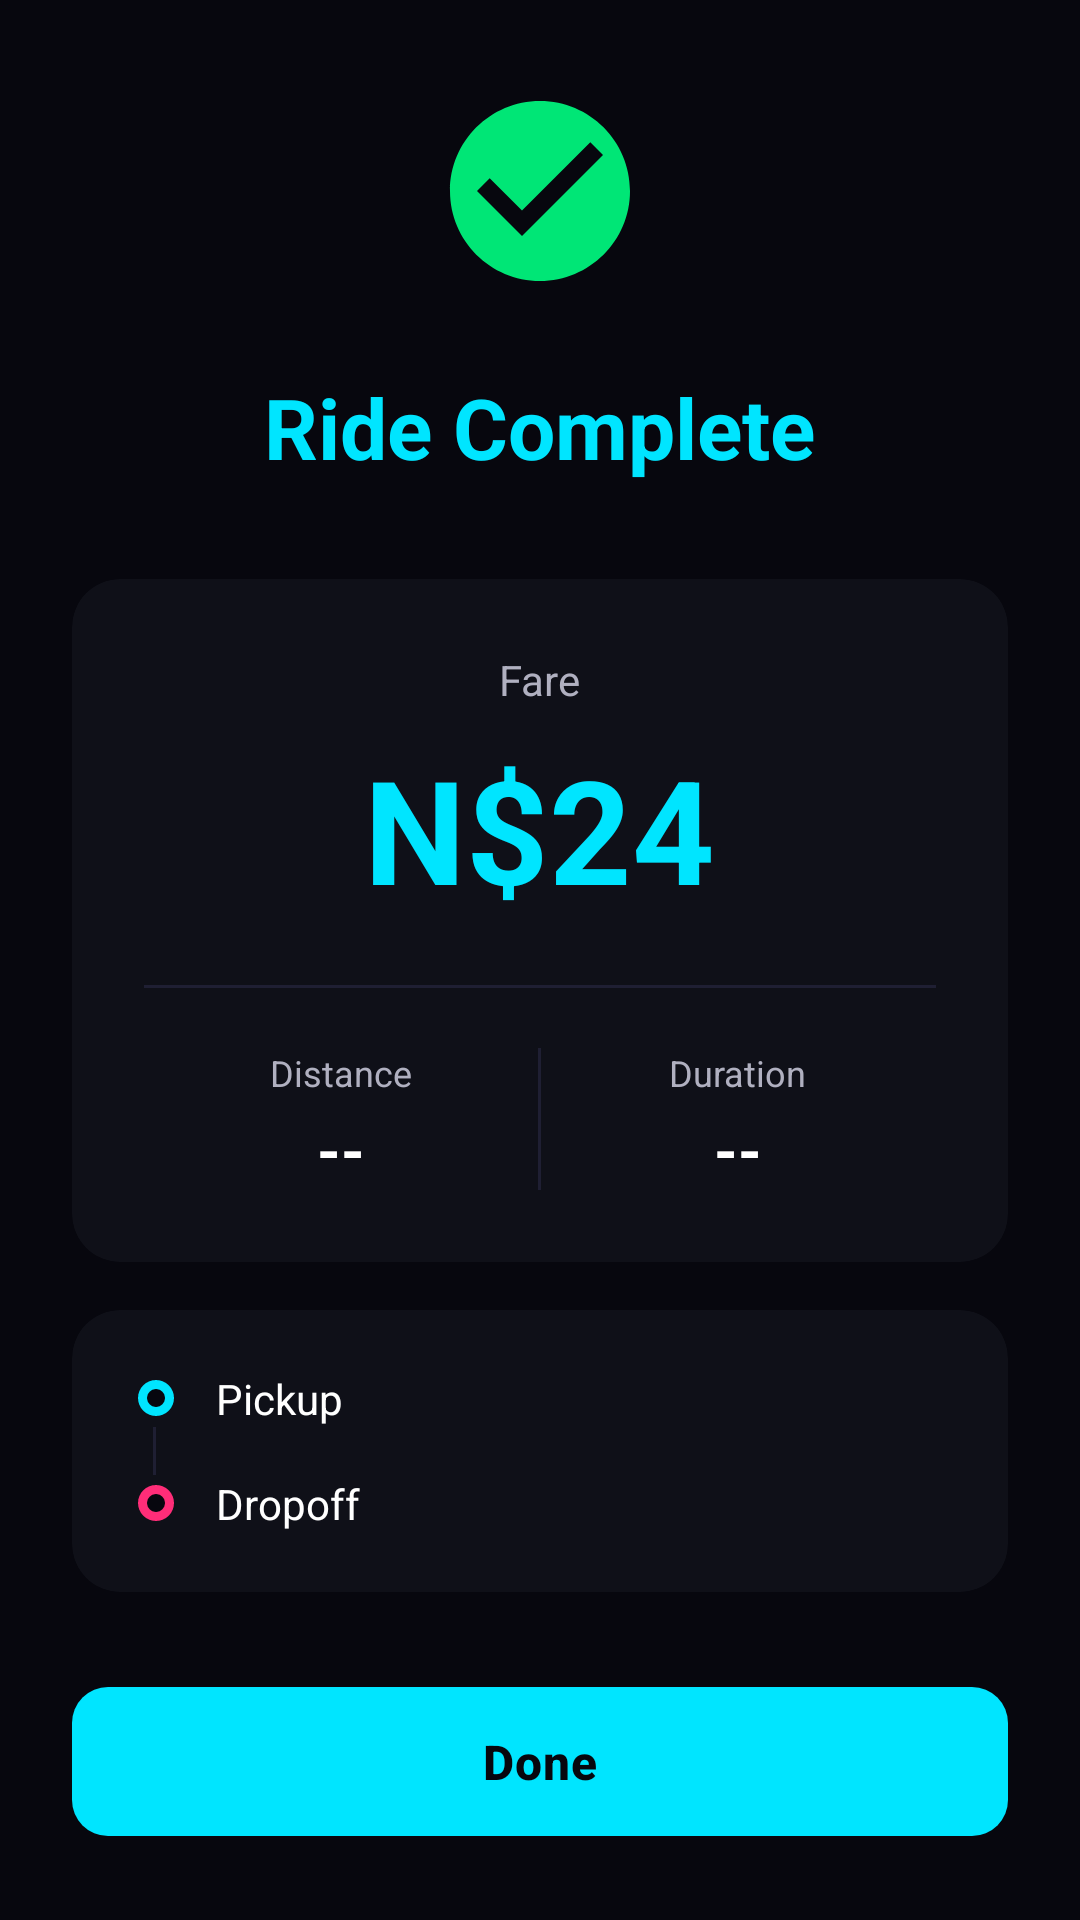

Produce the Android XML layout that renders to this screen, including the resource entries it uses.
<!-- AndroidManifest.xml: application theme Theme.PulsarRider -->
<!-- res/layout/activity_ride_summary.xml -->
<?xml version="1.0" encoding="utf-8"?>
<ScrollView xmlns:android="http://schemas.android.com/apk/res/android"
    android:layout_width="match_parent"
    android:layout_height="match_parent"
    android:background="@color/background_dark"
    android:fillViewport="true">

    <LinearLayout
        android:layout_width="match_parent"
        android:layout_height="wrap_content"
        android:gravity="center_horizontal"
        android:orientation="vertical"
        android:padding="24dp">

        <View
            android:layout_width="0dp"
            android:layout_height="0dp"
            android:layout_weight="1" />

        <ImageView
            android:layout_width="72dp"
            android:layout_height="72dp"
            android:src="@drawable/ic_check_circle"
            android:contentDescription="Complete" />

        <TextView
            android:layout_width="wrap_content"
            android:layout_height="wrap_content"
            android:layout_marginTop="24dp"
            android:text="@string/ride_complete"
            android:textColor="@color/primary_cyan"
            android:textSize="28sp"
            android:textStyle="bold" />

        <androidx.cardview.widget.CardView
            android:layout_width="match_parent"
            android:layout_height="wrap_content"
            android:layout_marginTop="32dp"
            style="@style/PulsarCard">

            <LinearLayout
                android:layout_width="match_parent"
                android:layout_height="wrap_content"
                android:orientation="vertical"
                android:padding="24dp"
                android:gravity="center">

                <TextView
                    android:layout_width="wrap_content"
                    android:layout_height="wrap_content"
                    android:text="@string/fare"
                    android:textColor="@color/text_secondary"
                    android:textSize="14sp" />

                <TextView
                    android:id="@+id/tvFare"
                    android:layout_width="wrap_content"
                    android:layout_height="wrap_content"
                    android:layout_marginTop="8dp"
                    android:text="N$24"
                    android:textColor="@color/primary_cyan"
                    android:textSize="48sp"
                    android:textStyle="bold" />

                <View
                    android:layout_width="match_parent"
                    android:layout_height="1dp"
                    android:layout_marginTop="20dp"
                    android:layout_marginBottom="20dp"
                    android:background="@color/divider" />

                <LinearLayout
                    android:layout_width="match_parent"
                    android:layout_height="wrap_content"
                    android:orientation="horizontal">

                    <LinearLayout
                        android:layout_width="0dp"
                        android:layout_height="wrap_content"
                        android:layout_weight="1"
                        android:gravity="center"
                        android:orientation="vertical">

                        <TextView
                            android:layout_width="wrap_content"
                            android:layout_height="wrap_content"
                            android:text="@string/distance"
                            android:textColor="@color/text_secondary"
                            android:textSize="12sp" />

                        <TextView
                            android:id="@+id/tvDistance"
                            android:layout_width="wrap_content"
                            android:layout_height="wrap_content"
                            android:layout_marginTop="4dp"
                            android:text="--"
                            android:textColor="@color/text_primary"
                            android:textSize="20sp"
                            android:textStyle="bold" />

                    </LinearLayout>

                    <View
                        android:layout_width="1dp"
                        android:layout_height="match_parent"
                        android:background="@color/divider" />

                    <LinearLayout
                        android:layout_width="0dp"
                        android:layout_height="wrap_content"
                        android:layout_weight="1"
                        android:gravity="center"
                        android:orientation="vertical">

                        <TextView
                            android:layout_width="wrap_content"
                            android:layout_height="wrap_content"
                            android:text="@string/duration"
                            android:textColor="@color/text_secondary"
                            android:textSize="12sp" />

                        <TextView
                            android:id="@+id/tvDuration"
                            android:layout_width="wrap_content"
                            android:layout_height="wrap_content"
                            android:layout_marginTop="4dp"
                            android:text="--"
                            android:textColor="@color/text_primary"
                            android:textSize="20sp"
                            android:textStyle="bold" />

                    </LinearLayout>

                </LinearLayout>

            </LinearLayout>

        </androidx.cardview.widget.CardView>

        <androidx.cardview.widget.CardView
            android:layout_width="match_parent"
            android:layout_height="wrap_content"
            android:layout_marginTop="16dp"
            style="@style/PulsarCard">

            <LinearLayout
                android:layout_width="match_parent"
                android:layout_height="wrap_content"
                android:orientation="vertical"
                android:padding="20dp">

                <LinearLayout
                    android:layout_width="match_parent"
                    android:layout_height="wrap_content"
                    android:gravity="center_vertical"
                    android:orientation="horizontal">

                    <ImageView
                        android:layout_width="16dp"
                        android:layout_height="16dp"
                        android:src="@drawable/ic_pickup_dot" />

                    <TextView
                        android:id="@+id/tvPickupAddress"
                        android:layout_width="0dp"
                        android:layout_height="wrap_content"
                        android:layout_weight="1"
                        android:layout_marginStart="12dp"
                        android:text="Pickup"
                        android:textColor="@color/text_primary"
                        android:textSize="14sp"
                        android:maxLines="2"
                        android:ellipsize="end" />

                </LinearLayout>

                <View
                    android:layout_width="1dp"
                    android:layout_height="16dp"
                    android:layout_marginStart="7dp"
                    android:background="@color/divider" />

                <LinearLayout
                    android:layout_width="match_parent"
                    android:layout_height="wrap_content"
                    android:gravity="center_vertical"
                    android:orientation="horizontal">

                    <ImageView
                        android:layout_width="16dp"
                        android:layout_height="16dp"
                        android:src="@drawable/ic_destination_dot" />

                    <TextView
                        android:id="@+id/tvDropoffAddress"
                        android:layout_width="0dp"
                        android:layout_height="wrap_content"
                        android:layout_weight="1"
                        android:layout_marginStart="12dp"
                        android:text="Dropoff"
                        android:textColor="@color/text_primary"
                        android:textSize="14sp"
                        android:maxLines="2"
                        android:ellipsize="end" />

                </LinearLayout>

            </LinearLayout>

        </androidx.cardview.widget.CardView>

        <View
            android:layout_width="0dp"
            android:layout_height="0dp"
            android:layout_weight="1" />

        <com.google.android.material.button.MaterialButton
            android:id="@+id/btnDone"
            style="@style/PulsarButton.Cyan"
            android:layout_width="match_parent"
            android:layout_height="wrap_content"
            android:layout_marginTop="24dp"
            android:text="@string/done" />

    </LinearLayout>

</ScrollView>
<!-- resources referenced by this layout -->
<resources>
  <color name="background_dark">#07070e</color>
  <color name="divider">#1F1F33</color>
  <color name="primary_cyan">#00e5ff</color>
  <color name="text_primary">#FFFFFF</color>
  <color name="text_secondary">#B0B0C0</color>
  <!-- drawable ic_check_circle (drawable) -->
  <?xml version="1.0" encoding="utf-8"?>
  <vector xmlns:android="http://schemas.android.com/apk/res/android"
      android:width="24dp"
      android:height="24dp"
      android:viewportWidth="24"
      android:viewportHeight="24">
      <path
          android:fillColor="#00E676"
          android:pathData="M12,2C6.48,2 2,6.48 2,12s4.48,10 10,10 10,-4.48 10,-10S17.52,2 12,2zM10,17l-5,-5 1.41,-1.41L10,14.17l7.59,-7.59L19,8l-9,9z"/>
  </vector>
  <!-- drawable ic_destination_dot (drawable) -->
  <?xml version="1.0" encoding="utf-8"?>
  <vector xmlns:android="http://schemas.android.com/apk/res/android"
      android:width="16dp"
      android:height="16dp"
      android:viewportWidth="16"
      android:viewportHeight="16">
      <path
          android:fillColor="#ff2d78"
          android:pathData="M8,8m-6,0a6,6 0,1 1,12 0a6,6 0,1 1,-12 0" />
      <path
          android:fillColor="#07070e"
          android:pathData="M8,8m-3,0a3,3 0,1 1,6 0a3,3 0,1 1,-6 0" />
  </vector>
  <!-- drawable ic_pickup_dot (drawable) -->
  <?xml version="1.0" encoding="utf-8"?>
  <vector xmlns:android="http://schemas.android.com/apk/res/android"
      android:width="16dp"
      android:height="16dp"
      android:viewportWidth="16"
      android:viewportHeight="16">
      <path
          android:fillColor="#00e5ff"
          android:pathData="M8,8m-6,0a6,6 0,1 1,12 0a6,6 0,1 1,-12 0" />
      <path
          android:fillColor="#07070e"
          android:pathData="M8,8m-3,0a3,3 0,1 1,6 0a3,3 0,1 1,-6 0" />
  </vector>
  <string name="distance">Distance</string>
  <string name="done">Done</string>
  <string name="duration">Duration</string>
  <string name="fare">Fare</string>
  <string name="ride_complete">Ride Complete</string>
  <style name="PulsarButton.Cyan" parent="Widget.Material3.Button">
          <item name="android:textColor">@color/text_on_cyan</item>
          <item name="android:textSize">16sp</item>
          <item name="android:textStyle">bold</item>
          <item name="android:paddingTop">14dp</item>
          <item name="android:paddingBottom">14dp</item>
          <item name="backgroundTint">@color/primary_cyan</item>
          <item name="cornerRadius">12dp</item>
          <item name="android:letterSpacing">0.02</item>
      </style>
  <style name="PulsarCard" parent="Widget.Material3.CardView.Filled">
          <item name="cardBackgroundColor">@color/background_card</item>
          <item name="cardCornerRadius">16dp</item>
          <item name="cardElevation">0dp</item>
          <item name="strokeColor">@color/divider</item>
          <item name="strokeWidth">1dp</item>
      </style>
  <color name="text_on_cyan">#07070e</color>
  <color name="background_card">#0f1018</color>
  <color name="primary_cyan_dark">#00b8d4</color>
  <color name="accent_magenta">#ff2d78</color>
  <color name="white">#FFFFFF</color>
  <color name="background_surface">#161722</color>
  <color name="text_hint">#666680</color>
</resources>
